Dataset: bottles_sized (GitHub, fominykhartur/bottles_dataset). Classes: armanyak, balzamy, beer bottle, beer can, brendi, pink champagne, white champagne, cider, konyak, liker, rom, tekila, viski, vodka, pink wine, red wine, white wine.

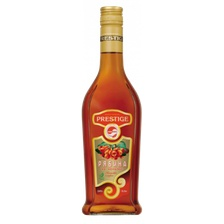
Label: balzamy

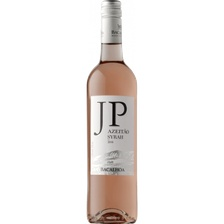
Label: pink wine

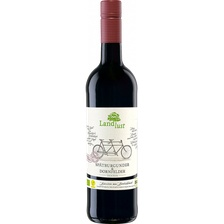
Label: red wine

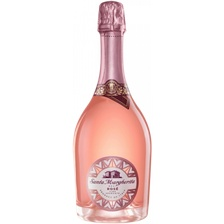
Label: pink champagne

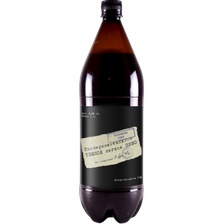
Label: beer bottle

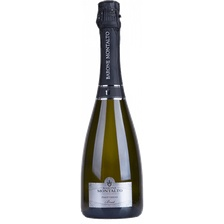
Label: white champagne
